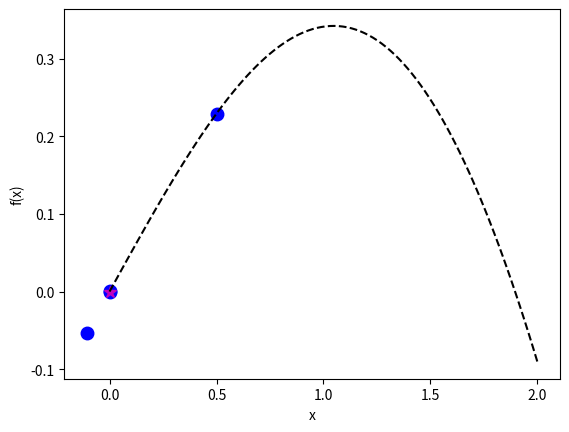

Recreate this plot in Python.
# -*- coding: utf-8 -*- 
"""
SIF2007 Examination 1
[redacted]
1.(b)(i) Newton-Raphson Method, x0=0.5
"""

#Note:If the table does not display correctly, please resize the console so that it fits the table
import numpy as np
import matplotlib.pyplot as mpl

#Newton-Raphson method for f(x)=sin(x) - x/2 using x0=0.5
def f(x):
    return np.sin(x)-x/2                        #Change with Q
def df(x):
    return np.cos(x)-0.5                         #Change with Q
def NR(x):
    return x-f(x)/df(x)
def calc_err(x1,x0):
    return abs(x1-x0)
    
#Starting variables
x0 = 0.5                                          #Change with Q
x1 = NR(x0)
err = calc_err(x1, x0)
i = 0

# Prepare table header
print('\033[4m|  i  |      x_i      |     x_i+1     |      err      |\033[0m')

# Loop until error is below threshold
while err > 1E-6:                             #Change with Q
    x1 = NR(x0)
    err = calc_err(x1, x0)
    print('| ', i, ' | ', f"{x0:.5e}", ' | ', f"{x1:.5e}", ' | ', f"{err:.5e}", ' |')
    mpl.plot(x0,f(x0),'bo',markersize=9)
    x0 = x1
    i += 1
print('Approx. root =', f"{x0:.5e}")
mpl.plot(x0, f(x0), 'm*', markersize=9)

#Plotting of graph
x=np.linspace(0, 2, 100)                #Might need tweaking
mpl.plot(x, f(x), 'k--')
mpl.xlabel('x')
mpl.ylabel('f(x)')
mpl.show()